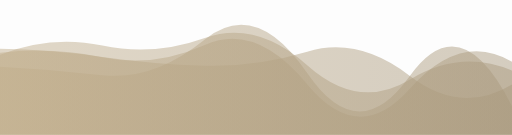
t = 0.00 s
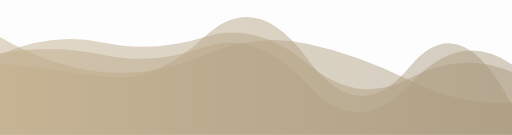
t = 2.08 s
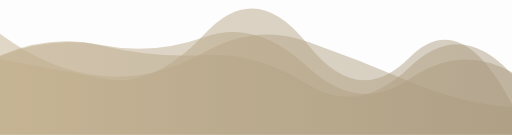
t = 4.16 s
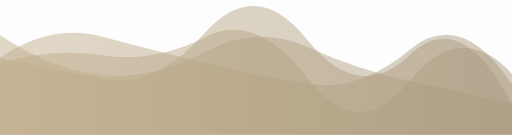
t = 6.24 s
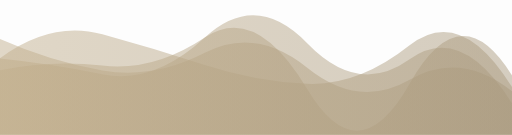
t = 8.33 s

The animated SVG that drew these frames (rendered in a browser with its animation timeline set to each time). Animation: 4 SMIL elements (animate=4); frames cover the first 8.32 s, repeats indefinitely.

<?xml version="1.0" encoding="utf-8"?>
<svg xmlns="http://www.w3.org/2000/svg" xmlns:xlink="http://www.w3.org/1999/xlink" style="margin: auto; background: rgb(253, 253, 253); display: block; z-index: 1; position: relative; shape-rendering: auto;" width="1711" height="450" preserveAspectRatio="xMidYMid" viewBox="0 0 1711 450">
<g transform="translate(855.5,225) scale(1,-1) translate(-855.5,-225)"><linearGradient id="lg-0.16106026895504155" x1="0" x2="1" y1="0" y2="0">
  <stop stop-color="#c1ae8c" offset="0"></stop>
  <stop stop-color="#a9997d" offset="1"></stop>
</linearGradient><path d="" fill="url(#lg-0.16106026895504155)" opacity="0.48">
  <animate attributeName="d" dur="25s" repeatCount="indefinite" keyTimes="0;0.333;0.667;1" calcMode="spline" keySplines="0.5 0 0.5 1;0.5 0 0.5 1;0.5 0 0.5 1" begin="0s" values="M0 0L 0 274.18871408177006Q 171.1 294.4846406062046  342.2 259.2048695591756T 684.4 300.37264875991957T 1026.6 168.8265055237674T 1368.8 153.28580390757185T 1711 244.01305495153014L 1711 0 Z;M0 0L 0 255.97839568844847Q 171.1 382.89473845830065  342.2 335.908778021705T 684.4 233.390680709616T 1026.6 170.59105474047288T 1368.8 299.07614612672444T 1711 160.0153929103948L 1711 0 Z;M0 0L 0 317.06164592035566Q 171.1 289.4440529351324  342.2 249.41347906349597T 684.4 228.62493889136263T 1026.6 244.33885592440072T 1368.8 213.88282652474317T 1711 208.8165716715763L 1711 0 Z;M0 0L 0 274.18871408177006Q 171.1 294.4846406062046  342.2 259.2048695591756T 684.4 300.37264875991957T 1026.6 168.8265055237674T 1368.8 153.28580390757185T 1711 244.01305495153014L 1711 0 Z"></animate>
</path><path d="" fill="url(#lg-0.16106026895504155)" opacity="0.48">
  <animate attributeName="d" dur="25s" repeatCount="indefinite" keyTimes="0;0.333;0.667;1" calcMode="spline" keySplines="0.5 0 0.5 1;0.5 0 0.5 1;0.5 0 0.5 1" begin="-6.25s" values="M0 0L 0 262.3995104051451Q 171.1 252.37924285329922  342.2 209.73822396639108T 684.4 292.94852807911764T 1026.6 182.7041498057526T 1368.8 143.36325271258403T 1711 251.98962011982005L 1711 0 Z;M0 0L 0 268.39850330959393Q 171.1 344.37551156593304  342.2 308.78120005381703T 684.4 327.22842810576236T 1026.6 238.7394787787293T 1368.8 188.89627352117202T 1711 210.2198149050676L 1711 0 Z;M0 0L 0 209.74006463597826Q 171.1 239.98238266414722  342.2 222.06851895925223T 684.4 325.36426583669T 1026.6 142.70547873915504T 1368.8 168.40352062445075T 1711 196.77187748796888L 1711 0 Z;M0 0L 0 262.3995104051451Q 171.1 252.37924285329922  342.2 209.73822396639108T 684.4 292.94852807911764T 1026.6 182.7041498057526T 1368.8 143.36325271258403T 1711 251.98962011982005L 1711 0 Z"></animate>
</path><path d="" fill="url(#lg-0.16106026895504155)" opacity="0.48">
  <animate attributeName="d" dur="25s" repeatCount="indefinite" keyTimes="0;0.333;0.667;1" calcMode="spline" keySplines="0.5 0 0.5 1;0.5 0 0.5 1;0.5 0 0.5 1" begin="-12.5s" values="M0 0L 0 301.8301479442275Q 171.1 277.5518677203554  342.2 233.78500514819774T 684.4 270.97388931149135T 1026.6 135.40876315780315T 1368.8 189.9978556109194T 1711 199.48653257276084L 1711 0 Z;M0 0L 0 237.08370819779543Q 171.1 358.2603704186962  342.2 324.1084886834048T 684.4 185.26103370416558T 1026.6 243.98726240162696T 1368.8 216.4808240565321T 1711 244.73211607029L 1711 0 Z;M0 0L 0 337.67287567903503Q 171.1 211.14441423070187  342.2 196.35959344036675T 684.4 277.09290112765706T 1026.6 311.9008381138256T 1368.8 178.354030734483T 1711 92.31999435458292L 1711 0 Z;M0 0L 0 301.8301479442275Q 171.1 277.5518677203554  342.2 233.78500514819774T 684.4 270.97388931149135T 1026.6 135.40876315780315T 1368.8 189.9978556109194T 1711 199.48653257276084L 1711 0 Z"></animate>
</path><path d="" fill="url(#lg-0.16106026895504155)" opacity="0.48">
  <animate attributeName="d" dur="25s" repeatCount="indefinite" keyTimes="0;0.333;0.667;1" calcMode="spline" keySplines="0.5 0 0.5 1;0.5 0 0.5 1;0.5 0 0.5 1" begin="-18.75s" values="M0 0L 0 256.16566422704705Q 171.1 223.5869680058384  342.2 186.33487091448325T 684.4 340.1519425215149T 1026.6 317.6421478892T 1368.8 267.1172386478215T 1711 103.65590525546486L 1711 0 Z;M0 0L 0 243.49529374481313Q 171.1 355.41442198798603  342.2 337.8057120248358T 684.4 195.63975393437963T 1026.6 207.71210827962304T 1368.8 125.58639709552399T 1711 123.25308038120556L 1711 0 Z;M0 0L 0 223.83339344165452Q 171.1 217.6169861283093  342.2 201.0231715638644T 684.4 316.47324288723416T 1026.6 193.14723538382972T 1368.8 187.22853409262694T 1711 94.8697448572679L 1711 0 Z;M0 0L 0 256.16566422704705Q 171.1 223.5869680058384  342.2 186.33487091448325T 684.4 340.1519425215149T 1026.6 317.6421478892T 1368.8 267.1172386478215T 1711 103.65590525546486L 1711 0 Z"></animate>
</path></g>
</svg>
